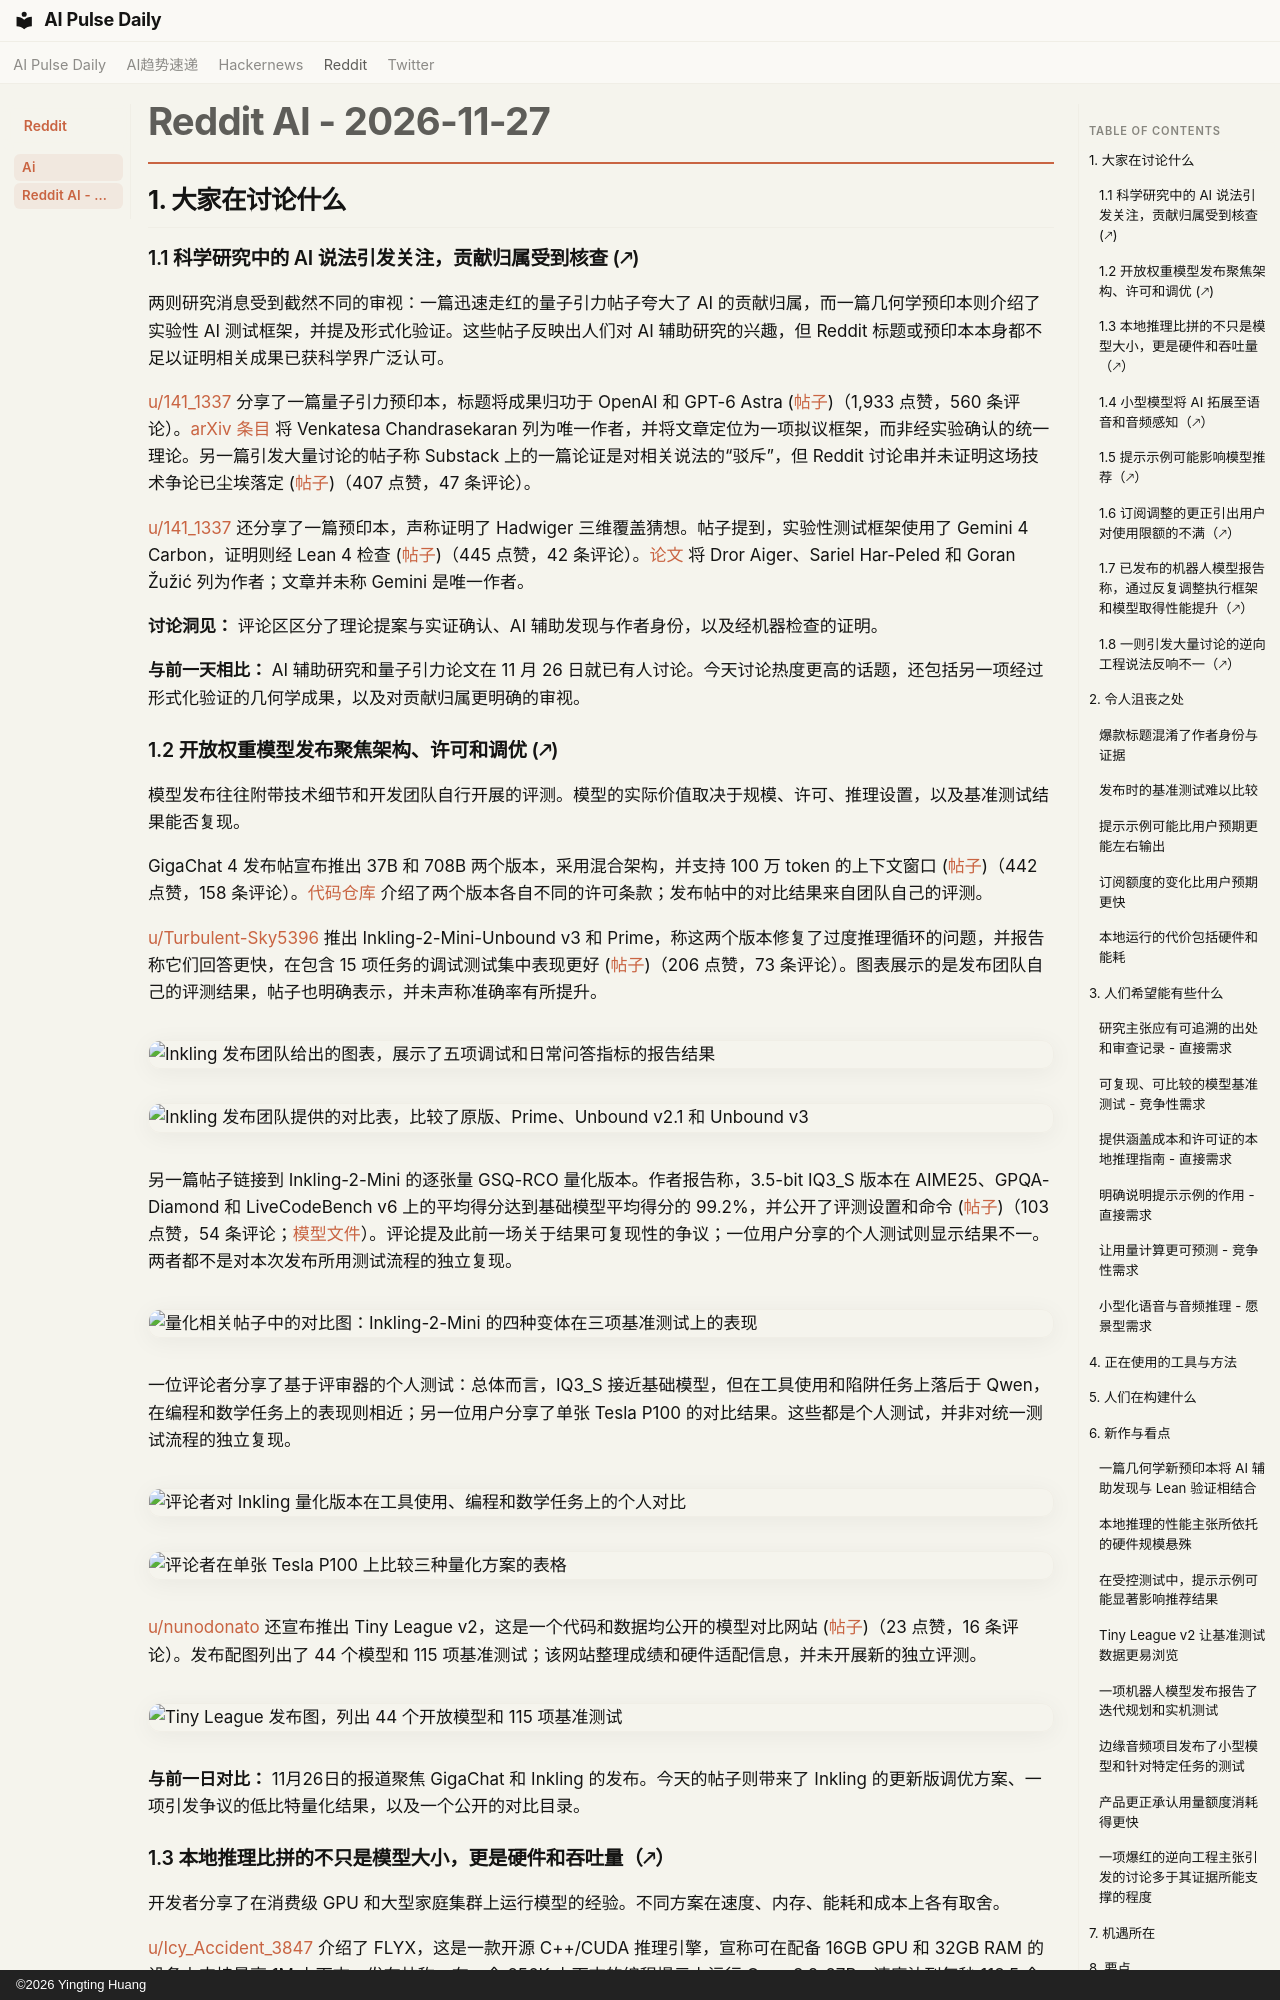

repository: vibewatch/vibewatch.github.io · page: reddit/ai/2026-11-27.zh/index.html · generator: mkdocs · copyright: ©2026 Yingting Huang

# Reddit AI - 2026-11-27

## 1. 大家在讨论什么

### 1.1 科学研究中的 AI 说法引发关注，贡献归属受到核查 (🡕)

两则研究消息受到截然不同的审视：一篇迅速走红的量子引力帖子夸大了 AI 的贡献归属，而一篇几何学预印本则介绍了实验性 AI 测试框架，并提及形式化验证。这些帖子反映出人们对 AI 辅助研究的兴趣，但 Reddit 标题或预印本本身都不足以证明相关成果已获科学界广泛认可。

[u/141_1337](https://www.reddit.com/user/141_1337) 分享了一篇量子引力预印本，标题将成果归功于 OpenAI 和 GPT-6 Astra ([帖子](https://www.reddit.com/r/singularity/comments/1y5u48p/openai_and_gpt6_astra_just_tackled_physics_holy/))（1,933 点赞，560 条评论）。[arXiv 条目](https://arxiv.org/abs/2611.34924) 将 Venkatesa Chandrasekaran 列为唯一作者，并将文章定位为一项拟议框架，而非经实验确认的统一理论。另一篇引发大量讨论的帖子称 Substack 上的一篇论证是对相关说法的“驳斥”，但 Reddit 讨论串并未证明这场技术争论已尘埃落定 ([帖子](https://www.reddit.com/r/singularity/comments/1y67re3/physicist_uses_claude_to_debunk_openais_quantum/))（407 点赞，47 条评论）。

[u/141_1337](https://www.reddit.com/user/141_1337) 还分享了一篇预印本，声称证明了 Hadwiger 三维覆盖猜想。帖子提到，实验性测试框架使用了 Gemini 4 Carbon，证明则经 Lean 4 检查 ([帖子](https://www.reddit.com/r/singularity/comments/1y6r8mh/gemini_4_carbon_found_a_proof_of_hadwigers_3d/))（445 点赞，42 条评论）。[论文](https://arxiv.org/abs/2611.32334) 将 Dror Aiger、Sariel Har-Peled 和 Goran Žužić 列为作者；文章并未称 Gemini 是唯一作者。

**讨论洞见：** 评论区区分了理论提案与实证确认、AI 辅助发现与作者身份，以及经机器检查的证明。

**与前一天相比：** AI 辅助研究和量子引力论文在 11 月 26 日就已有人讨论。今天讨论热度更高的话题，还包括另一项经过形式化验证的几何学成果，以及对贡献归属更明确的审视。

### 1.2 开放权重模型发布聚焦架构、许可和调优 (🡕)

模型发布往往附带技术细节和开发团队自行开展的评测。模型的实际价值取决于规模、许可、推理设置，以及基准测试结果能否复现。

GigaChat 4 发布帖宣布推出 37B 和 708B 两个版本，采用混合架构，并支持 100 万 token 的上下文窗口 ([帖子](https://www.reddit.com/r/LocalLLaMA/comments/1y64uaj/gigachat_4_37b_and_708b/))（442 点赞，158 条评论）。[代码仓库](https://github.com/salute-developers/gigachat4) 介绍了两个版本各自不同的许可条款；发布帖中的对比结果来自团队自己的评测。

[u/Turbulent-Sky5396](https://www.reddit.com/user/Turbulent-Sky5396) 推出 Inkling-2-Mini-Unbound v3 和 Prime，称这两个版本修复了过度推理循环的问题，并报告称它们回答更快，在包含 15 项任务的调试测试集中表现更好 ([帖子](https://www.reddit.com/r/LocalLLaMA/comments/1y6tjly/inkling2miniunbound_v3_no_more_thinking_loops/))（206 点赞，73 条评论）。图表展示的是发布团队自己的评测结果，帖子也明确表示，并未声称准确率有所提升。

![Inkling 发布团队给出的图表，展示了五项调试和日常问答指标的报告结果](https://preview.redd.it/a1cbm7sy244i1.png?width=3200&format=png&auto=webp&s=f1abf27eedcdc04d2b7c70899a1d67ceb6acca49)

![Inkling 发布团队提供的对比表，比较了原版、Prime、Unbound v2.1 和 Unbound v3](https://preview.redd.it/t9hau8h0344i1.png?width=2400&format=png&auto=webp&s=02cfc7f00612c2f3358bddf2e649b63063a210e5)

另一篇帖子链接到 Inkling-2-Mini 的逐张量 GSQ-RCO 量化版本。作者报告称，3.5-bit IQ3_S 版本在 AIME25、GPQA-Diamond 和 LiveCodeBench v6 上的平均得分达到基础模型平均得分的 99.2%，并公开了评测设置和命令 ([帖子](https://www.reddit.com/r/LocalLLaMA/comments/1y64adt/istadaslabinkling2minigsqrcogguf_huggingface/))（103 点赞，54 条评论；[模型文件](https://huggingface.co/ISTA-DASLab/Inkling-2-Mini-GSQ-RCO-GGUF)）。评论提及此前一场关于结果可复现性的争议；一位用户分享的个人测试则显示结果不一。两者都不是对本次发布所用测试流程的独立复现。

![量化相关帖子中的对比图：Inkling-2-Mini 的四种变体在三项基准测试上的表现](https://preview.redd.it/7ypr8bzkoz3i1.jpeg?width=1080&format=pjpg&auto=webp&s=8e7728b4599f0274c4f3371b84e7ba7bad71e9bc)

一位评论者分享了基于评审器的个人测试：总体而言，IQ3_S 接近基础模型，但在工具使用和陷阱任务上落后于 Qwen，在编程和数学任务上的表现则相近；另一位用户分享了单张 Tesla P100 的对比结果。这些都是个人测试，并非对统一测试流程的独立复现。

![评论者对 Inkling 量化版本在工具使用、编程和数学任务上的个人对比](https://preview.redd.it/td6ep8vbrz3i1.png?width=1142&format=png&auto=webp&s=99cb6af3cd70327a59e668733daf870be394728b)

![评论者在单张 Tesla P100 上比较三种量化方案的表格](https://preview.redd.it/efxeh3o1rz3i1.jpeg?width=2752&format=pjpg&auto=webp&s=67a25b32068b7793bbdf03e4c21e8be78a9b9265)

[u/nunodonato](https://www.reddit.com/user/nunodonato) 还宣布推出 Tiny League v2，这是一个代码和数据均公开的模型对比网站 ([帖子](https://www.reddit.com/r/LocalLLaMA/comments/1y6dfb0/tinyleague_v2_new_website_easier_compares_public/))（23 点赞，16 条评论）。发布配图列出了 44 个模型和 115 项基准测试；该网站整理成绩和硬件适配信息，并未开展新的独立评测。

![Tiny League 发布图，列出 44 个开放模型和 115 项基准测试](https://i.redd.it/yc9awd2i814i1.png)

**与前一日对比：** 11月26日的报道聚焦 GigaChat 和 Inkling 的发布。今天的帖子则带来了 Inkling 的更新版调优方案、一项引发争议的低比特量化结果，以及一个公开的对比目录。
